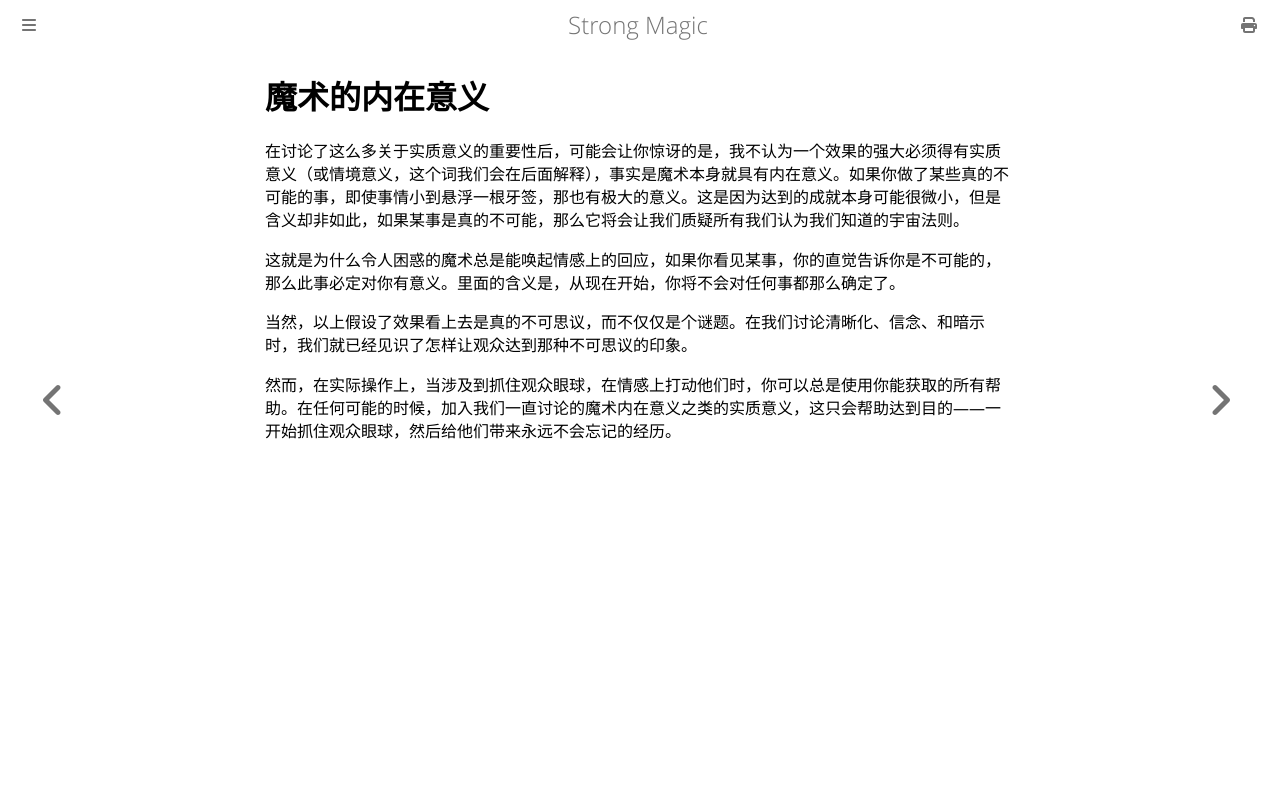

repository: ZJY0516/strong-magic · page: substantive-meaning/the-inherent-meaningfulness-of-magic.html · generator: mdbook

# 魔术的内在意义

在讨论了这么多关于实质意义的重要性后，可能会让你惊讶的是，我不认为一个效果的强大必须得有实质意义（或情境意义，这个词我们会在后面解释），事实是魔术本身就具有内在意义。如果你做了某些真的不可能的事，即使事情小到悬浮一根牙签，那也有极大的意义。这是因为达到的成就本身可能很微小，但是含义却非如此，如果某事是真的不可能，那么它将会让我们质疑所有我们认为我们知道的宇宙法则。

这就是为什么令人困惑的魔术总是能唤起情感上的回应，如果你看见某事，你的直觉告诉你是不可能的，那么此事必定对你有意义。里面的含义是，从现在开始，你将不会对任何事都那么确定了。

当然，以上假设了效果看上去是真的不可思议，而不仅仅是个谜题。在我们讨论清晰化、信念、和暗示时，我们就已经见识了怎样让观众达到那种不可思议的印象。

然而，在实际操作上，当涉及到抓住观众眼球，在情感上打动他们时，你可以总是使用你能获取的所有帮助。在任何可能的时候，加入我们一直讨论的魔术内在意义之类的实质意义，这只会帮助达到目的——一开始抓住观众眼球，然后给他们带来永远不会忘记的经历。
